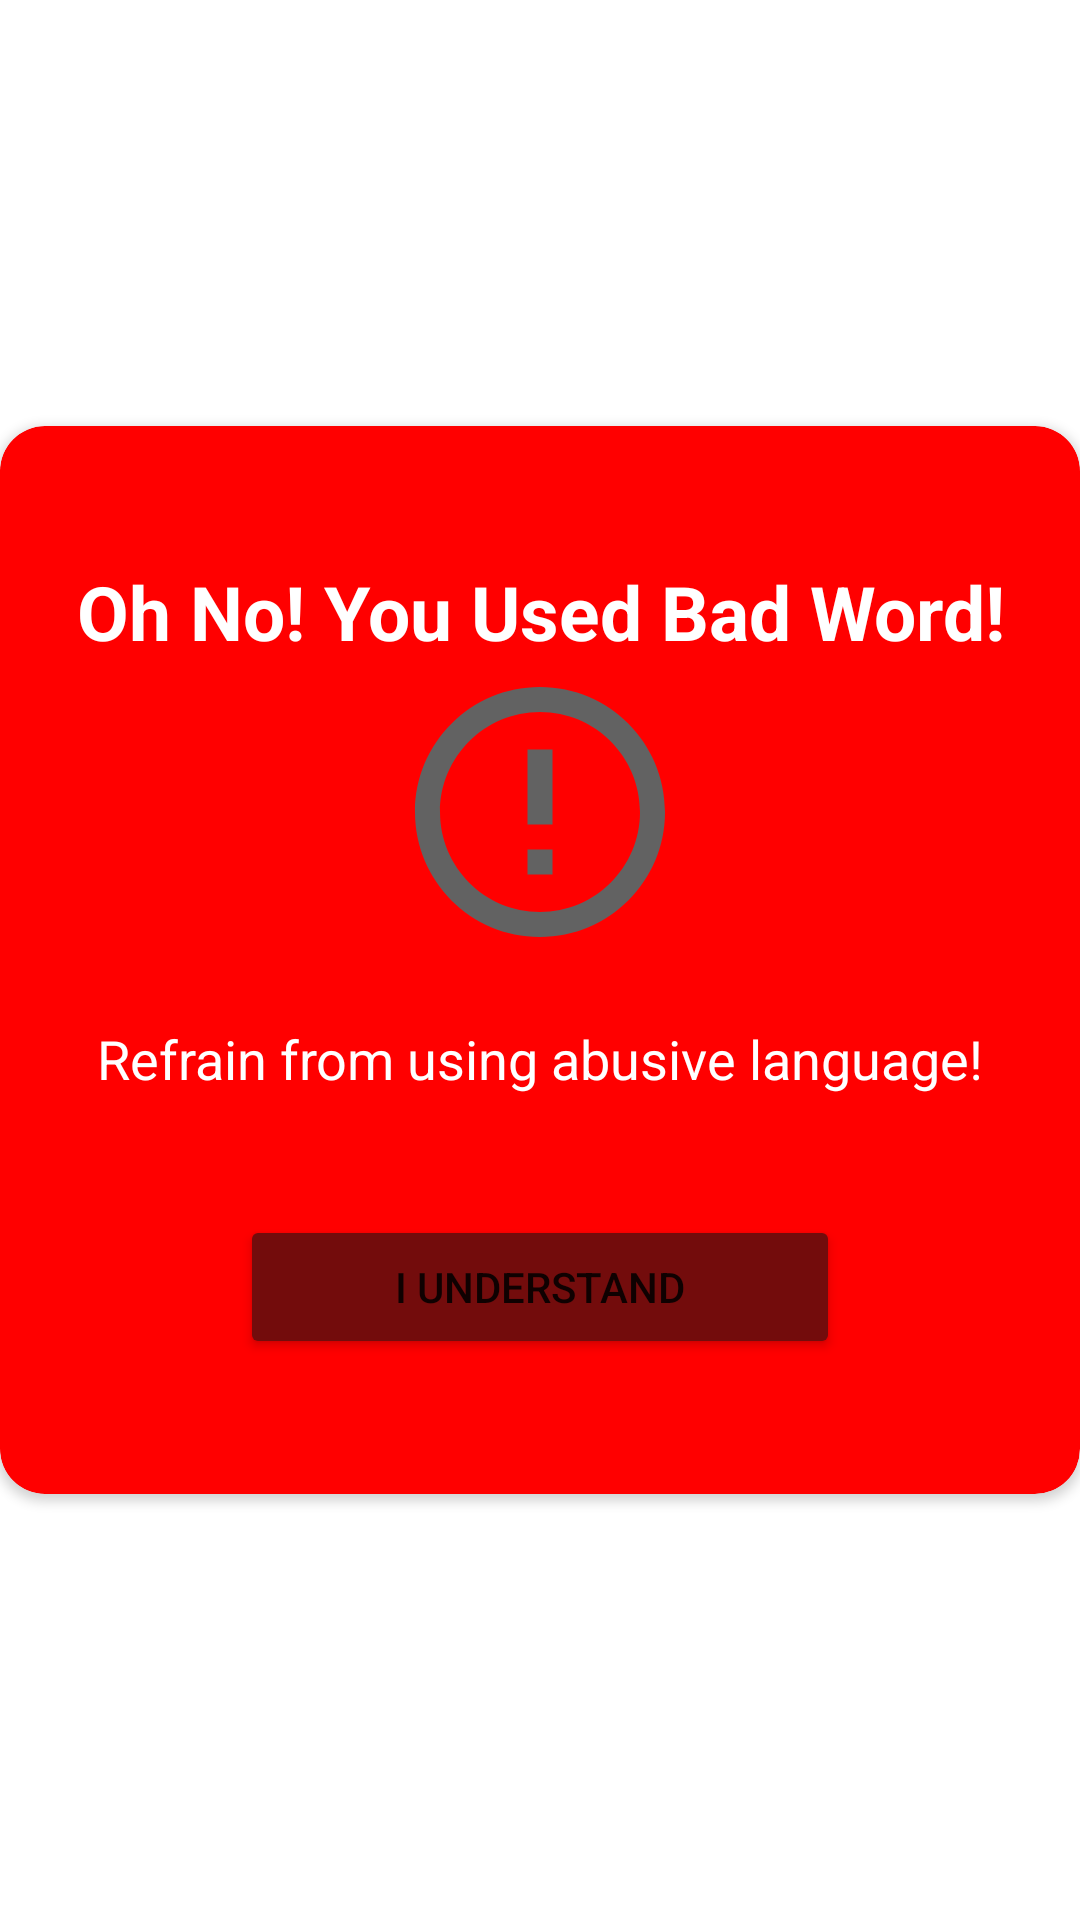

Android layout source for this screen:
<!-- AndroidManifest.xml: application theme Theme.DigitalHackFair20 -->
<!-- res/layout/negative_popup.xml -->
<?xml version="1.0" encoding="utf-8"?>
<RelativeLayout xmlns:android="http://schemas.android.com/apk/res/android"
    android:layout_width="match_parent"
    android:layout_height="match_parent"
    xmlns:app="http://schemas.android.com/apk/res-auto"
    android:layout_marginLeft="5dp"
    android:layout_marginRight="5dp"
    android:gravity="center">
    <androidx.cardview.widget.CardView
        android:layout_width="match_parent"
        android:layout_height="wrap_content"
        app:cardCornerRadius="15dp"
        android:backgroundTint="#FF0000"
        android:layout_alignParentTop="true"
        android:layout_alignParentLeft="true"
        android:layout_alignParentStart="true"
        >
        <LinearLayout
            android:layout_width="match_parent"
            android:layout_height="match_parent"
            android:orientation="vertical">
            <LinearLayout
                android:layout_width="match_parent"
                android:layout_height="wrap_content"
                android:orientation="vertical"
                android:layout_marginTop="25dp"
                android:layout_marginBottom="25dp"
                >
                <TextView
                    android:layout_width="match_parent"
                    android:layout_height="wrap_content"
                    android:layout_marginTop="20dp"
                    android:layout_marginLeft="20dp"
                    android:layout_marginRight="20dp"
                    android:textAlignment="center"
                    android:textStyle="bold"
                    android:textSize="25dp"
                    android:textColor="#FFF"
                    android:text="Oh No! You Used Bad Word!"
                    />
                <ImageView
                    android:layout_width="match_parent"
                    android:layout_height="wrap_content"
                    android:layout_marginLeft="20dp"
                    android:layout_marginRight="20dp"
                    android:src="@drawable/ic_baseline_error_outline_24"
                    />
                <TextView
                    android:layout_width="match_parent"
                    android:layout_height="wrap_content"
                    android:layout_margin="20dp"
                    android:textAlignment="center"
                    android:textSize="18dp"
                    android:textColor="#FFF"
                    android:text="Refrain from using abusive language!"/>
                <Button
                    android:id="@+id/understand_btn"
                    android:layout_width="200dp"
                    android:layout_height="wrap_content"
                    android:layout_marginTop="20dp"
                    android:layout_marginBottom="20dp"
                    android:text="I Understand"
                    android:backgroundTint="#730C0C"
                    android:layout_gravity="center"
                    />

            </LinearLayout>
        </LinearLayout>

    </androidx.cardview.widget.CardView>


</RelativeLayout>
<!-- resources referenced by this layout -->
<resources>
  <!-- drawable ic_baseline_error_outline_24 (drawable) -->
  <vector android:height="100dp" android:tint="#626262"
      android:viewportHeight="24" android:viewportWidth="24"
      android:width="100dp" xmlns:android="http://schemas.android.com/apk/res/android">
      <path android:fillColor="@android:color/white" android:pathData="M11,15h2v2h-2zM11,7h2v6h-2zM11.99,2C6.47,2 2,6.48 2,12s4.47,10 9.99,10C17.52,22 22,17.52 22,12S17.52,2 11.99,2zM12,20c-4.42,0 -8,-3.58 -8,-8s3.58,-8 8,-8 8,3.58 8,8 -3.58,8 -8,8z"/>
  </vector>
  <style name="Theme.DigitalHackFair20" parent="Theme.MaterialComponents.DayNight.NoActionBar">
          
          <item name="colorPrimary">@color/colorPrimary</item>
          <item name="colorPrimaryVariant">@color/purple_700</item>
          <item name="colorOnPrimary">@color/white</item>
          
          <item name="colorSecondary">@color/teal_200</item>
          <item name="colorSecondaryVariant">@color/teal_700</item>
          <item name="colorOnSecondary">@color/black</item>
          
          <item name="android:statusBarColor" tools:targetApi="l">?attr/colorPrimaryVariant</item>
          
      </style>
  <color name="colorPrimary">#1DA1F2</color>
  <color name="purple_700">#1DA1F2</color>
  <color name="white">#FFFFFFFF</color>
  <color name="teal_200">#FF03DAC5</color>
  <color name="teal_700">#FF018786</color>
  <color name="black">#FF000000</color>
</resources>
